Run: headless pygame with SDL's dummy video driver; simulated clock (each Clock.tick advances the game by its frame time, no real sleeping); random seed 0; keys injected as events and as key.get_pressed() state; no mouse input.
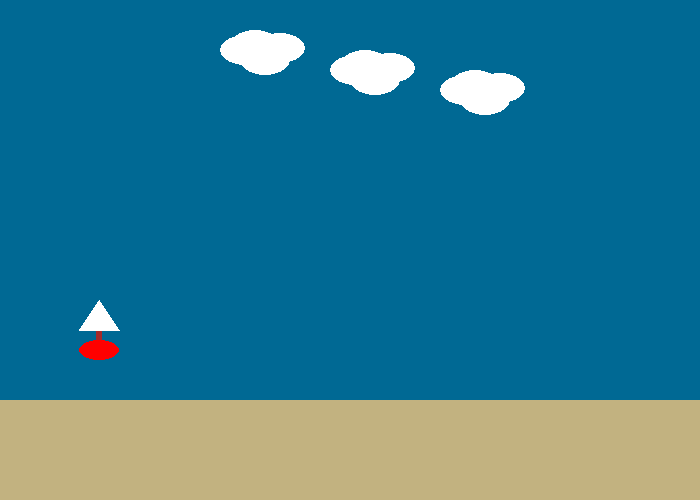
Frame 1 of 4 · flips 1–60 · no input
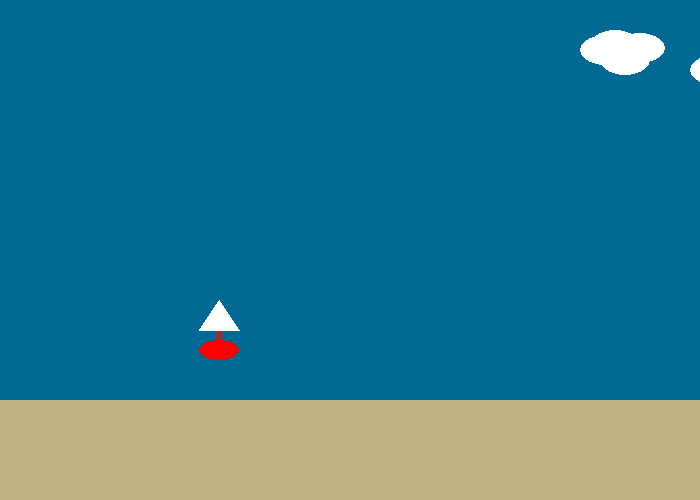
Frame 2 of 4 · flips 61–180 · tapped SPACE, RETURN · held RIGHT (→), D
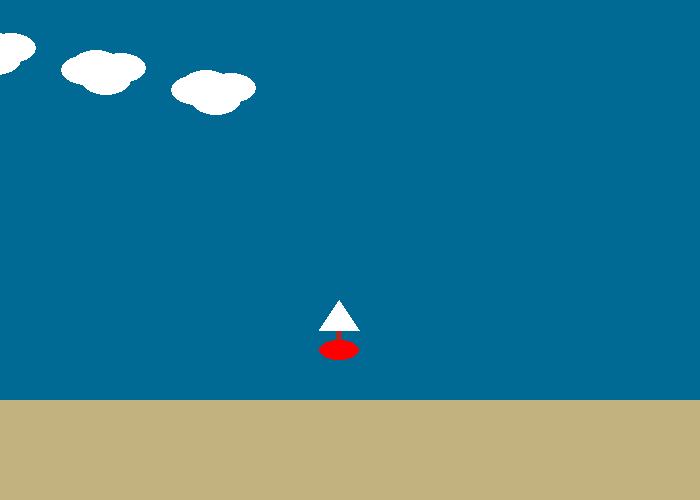
Frame 3 of 4 · flips 181–300 · held DOWN (↓), S
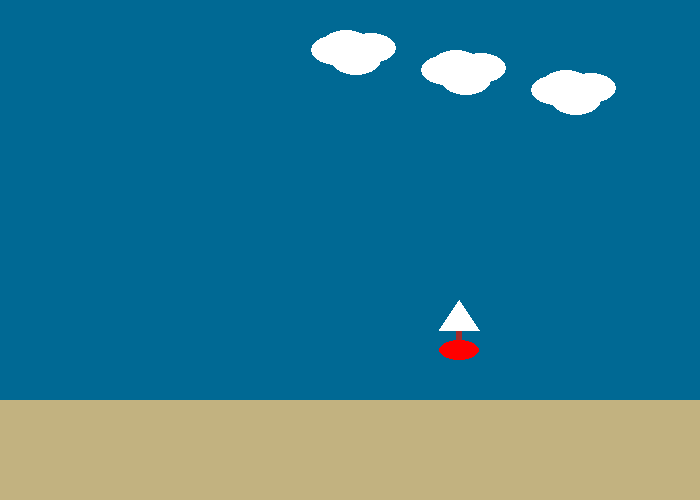
Frame 4 of 4 · flips 301–420 · held LEFT (←), A, UP (↑), W

The pygame program that drew these frames:

import pygame
import math
import random

# colors in RGB
WHITE = (255, 255, 255)
RED = (255, 0, 0)
GREEN = (0, 255, 0)
BLUE = (0, 0, 255)
BLACK = (0, 0, 0)
sand = (194, 178, 128)
sea_blue = (0, 105, 148)
brown = (165, 42, 42)
COLORS = [RED, GREEN, BLUE, BLACK]

# animation variables
clouds_corner = 50
x_center_boat = 40
boat_height = 300
boat_movement = 1

# Math Constants
PI = math.pi
HEIGHT = 500
WIDTH = 700
# Game Constants
SIZE = (WIDTH, HEIGHT)
FPS = 60

########################################################################################################################

'''
class Rocket:
    def __init__(self, height, width, center, color1, color2):
        self.height = height
        self.width = width
        self.color1 = color1
        self.color2 = color2
        self.center = center

    def draw_rocket(self):
        # cone
        pygame.draw.polygon(screen, BLACK, [(self.center-self.width//2, self.height+50),
                                            (self.center+self.width//2, self.height+50),
                                            (self.center, self.height)])
        # body
        pygame.draw.rect(screen, BLACK, (self.center-self.width//2, self.height+50, self.width, self.height-25))
        # thruster
        pygame.draw.polygon(screen, BLACK, [(self.center-self.width//2, self.height+300),
                                            (self.center+self.width//2, self.height+300),
                                            (self.center-self.width//2-15, self.height+300)])

'''


class Clouds:
    def __init__(self, color):
        self.color = color

    def draw_clouds(self, top_left_x):
        cloud_x1 = top_left_x
        cloud_x2 = top_left_x + 10
        cloud_x3 = top_left_x - 10
        cloud_x4 = top_left_x + 25
        for numb in range(3):
            change_cx = numb * 110
            change_cy = numb * 20
            pygame.draw.ellipse(screen, self.color, (cloud_x1 + change_cx, 30 + change_cy, 50, 30))
            pygame.draw.ellipse(screen, self.color, (cloud_x2 + change_cx, 45 + change_cy, 50, 30))
            pygame.draw.ellipse(screen, self.color, (cloud_x3 + change_cx, 35 + change_cy, 50, 30))
            pygame.draw.ellipse(screen, self.color, (cloud_x4 + change_cx, 33 + change_cy, 50, 30))


class Boat:
    def __init__(self, b_x_cord, b_y_cord, sail_c, mast_c, boat_c):
        self.x_cord = b_x_cord
        self.y_cord = b_y_cord
        self.sail_c = sail_c
        self.mast_c = mast_c
        self.boat_c = boat_c

    def draw_boat(self):
        # mast
        pygame.draw.rect(screen, self.mast_c, (self.x_cord - 3, self.y_cord + 10, 6, 40))
        # sail
        pygame.draw.polygon(screen, self.sail_c, [(self.x_cord, self.y_cord),
                                                  (self.x_cord - 20, self.y_cord + 30),
                                                  (self.x_cord + 20, self.y_cord + 30)])
        pygame.draw.ellipse(screen, self.boat_c, (self.x_cord - 20, self.y_cord + 40, 40, 20))


########################################################################################################################

pygame.init()

screen = pygame.display.set_mode(SIZE)
pygame.display.set_caption('Animation Intro')

clock = pygame.time.Clock()
running = True
# game loop
clouds = Clouds(WHITE)
while running:
    boats = Boat(x_center_boat, boat_height, WHITE, brown, RED)
    # get all mouse, keyboard, controller events
    for event in pygame.event.get():
        if event.type == pygame.QUIT:
            running = False
    clouds_corner += 3
    if clouds_corner > WIDTH + 1:
        clouds_corner = WIDTH - WIDTH - 285
    x_center_boat += boat_movement
    if x_center_boat >= WIDTH - 40:
        boat_movement = boat_movement * -1
    elif x_center_boat <= 20:
        boat_movement = boat_movement * -1

    screen.fill(WHITE)
    # Background
    pygame.draw.rect(screen, sand, [0, 400, 700, 100])
    pygame.draw.rect(screen, sea_blue, [0, 0, 700, 400])
    # clouds
    clouds.draw_clouds(clouds_corner)
    # boats
    boats.draw_boat()
    pygame.display.flip()

    clock.tick(FPS)

# outside of game loop
pygame.quit()
